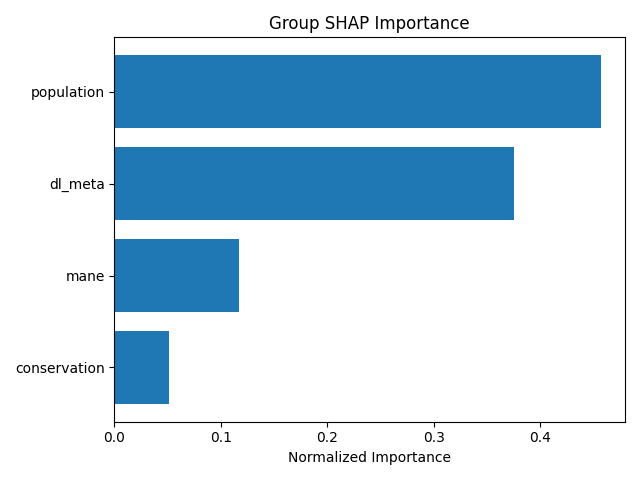

The table this chart was drawn from, first rows:
group, mean_importance, std_importance, num_features, normalized_importance
population, 0.2828, 0.3498, 6, 0.4565
dl_meta, 0.2322, 0.3685, 20, 0.3749
mane, 0.07269, 0.2844, 4, 0.1173
conservation, 0.03176, 0.0582, 12, 0.05128
